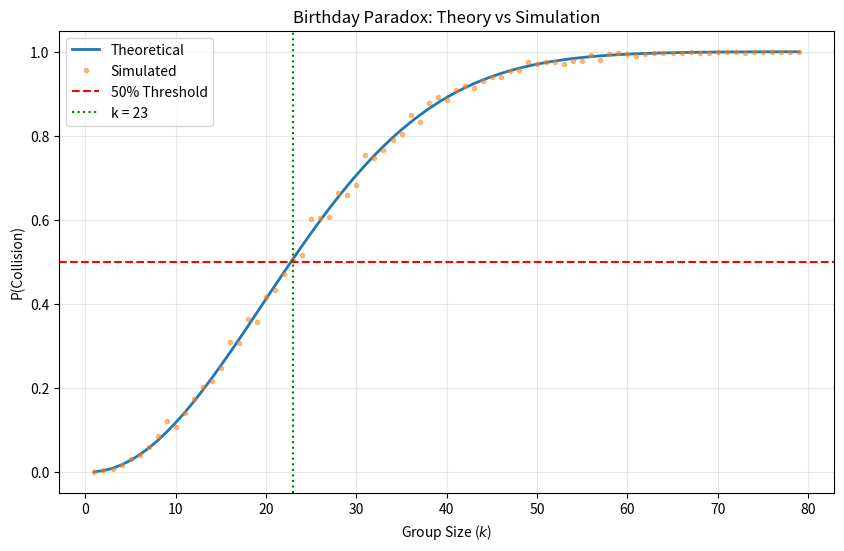
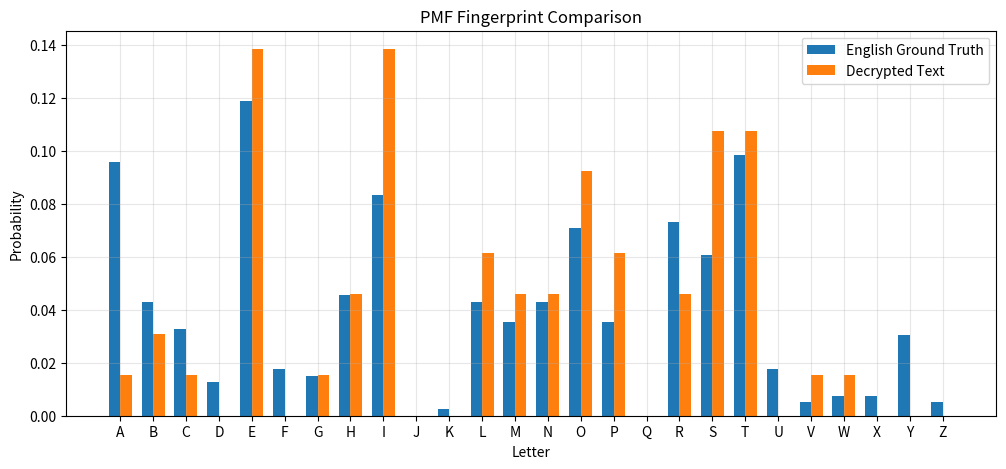

Here is the Python script that generated these plots, in order:
"""
Math4AI: Probability & Statistics
Assignment 1: The Logic of Uncertainty
Completed Code
"""

import numpy as np
import matplotlib.pyplot as plt
import string

# Reproducibility is key for grading
np.random.seed(42)

# ==========================================
# 1. Probability Spaces: The Birthday Paradox
# ==========================================

def theoretical_birthday_prob(k, days=365):
    """
    Computes the exact probability of at least two people sharing a birthday.
    Formula: 1 - P(all unique)
    """
    if k > days:
        return 1.0

    # Calculate P(unique)
    prob_unique = 1.0
    for i in range(k):
        prob_unique *= (days - i) / days

    return 1.0 - prob_unique

def simulate_birthday_prob(k, num_trials=5000, days=365):
    """
    Estimates probability via Monte Carlo.
    """
    collisions = 0

    for _ in range(num_trials):
        # Generate k random birthdays
        birthdays = np.random.randint(0, days, size=k)

        # Check if there are duplicates
        if len(set(birthdays)) < k:
            collisions += 1

    return collisions / num_trials

def run_section_1():
    print("--- Section 1: Birthday Paradox ---")
    k_values = range(1, 80) # Sufficient range to see the curve
    theory = []
    sim = []

    print("Running simulation (this may take a few seconds)...")
    for k in k_values:
        theory.append(theoretical_birthday_prob(k))
        sim.append(simulate_birthday_prob(k, num_trials=1000))

    # Find k where probability crosses 50%
    cross_k = None
    for i, prob in enumerate(theory):
        if prob >= 0.5:
            cross_k = k_values[i]
            break

    print(f"Theoretical 50% crossover at k = {cross_k}")

    # Plotting for Report
    plt.figure(figsize=(10, 6))
    plt.plot(k_values, theory, label='Theoretical', linewidth=2)
    plt.plot(k_values, sim, 'o', label='Simulated', alpha=0.5, markersize=3)
    plt.axhline(0.5, color='r', linestyle='--', label='50% Threshold')
    plt.axvline(cross_k, color='g', linestyle=':', label=f'k = {cross_k}')
    plt.xlabel('Group Size ($k$)')
    plt.ylabel('P(Collision)')
    plt.title('Birthday Paradox: Theory vs Simulation')
    plt.legend()
    plt.grid(True, alpha=0.3)
    plt.savefig('birthday_plot')
    plt.show()

    return cross_k

# ==========================================
# 2. Conditional Probability: Spam Filter
# ==========================================

# Vocabulary and Probabilities from Assignment Table
vocab = {
    "free":    {"P_w_spam": 0.4,  "P_w_ham": 0.05},
    "prize":   {"P_w_spam": 0.2,  "P_w_ham": 0.01},
    "meeting": {"P_w_spam": 0.05, "P_w_ham": 0.5}
}

P_spam_prior = 0.3
P_ham_prior = 0.7

def classify_email(email_words):
    """
    Returns unnormalized scores for Spam and Ham.
    Score = Prior * Product(P(w|class))
    """
    # Initialize scores with Priors
    score_spam = P_spam_prior
    score_ham = P_ham_prior

    for word in email_words:
        if word in vocab:
            score_spam *= vocab[word]["P_w_spam"]
            score_ham *= vocab[word]["P_w_ham"]

    return score_spam, score_ham

def run_section_2():
    print("\n--- Section 2: Spam Classification ---")
    message = ["free", "meeting"]

    spam_score, ham_score = classify_email(message)

    print(f"Message: {message}")
    print(f"Score (Spam): {spam_score:.6f}")
    print(f"Score (Ham):  {ham_score:.6f}")

    winner = "Spam" if spam_score > ham_score else "Ham"
    print(f"Prediction: {winner}")

    return spam_score, ham_score

# ==========================================
# 3. Discrete RVs: Caesar Cipher
# ==========================================

ENGLISH_CORPUS = """
probability theory is the branch of mathematics concerned with probability
although there are several different probability interpretations probability
theory treats the concept in a rigorous mathematical manner by expressing it
through a set of axioms typically these axioms formalize probability in terms
of a probability space which assigns a measure taking values between zero and
one termed the probability measure to a set of outcomes called the sample space
""".replace("\n", " ")

CIPHER_TEXT = "ZNK COXYZ YKV ZU YURBOTM ZNK VXKIOYOUT VXUHRKS OY ZU KROSOTGZK ZNK OSVUYYOHRK"

def get_pmf(text):
    """
    Computes P(Letter) for all A-Z. Returns a vector of length 26.
    """
    # Helper to stick to A-Z
    text = ''.join([c.upper() for c in text if c.isalpha()])
    total = len(text)
    counts = np.zeros(26)

    # Populate counts
    for char in text:
        idx = ord(char) - ord('A')
        if 0 <= idx < 26:
            counts[idx] += 1

    return counts / total if total > 0 else counts

def decrypt_caesar(cipher_text, ground_truth_pmf):
    best_shift = 0
    best_sse = float('inf')
    best_text = ""

    # Try all possible shifts
    for k in range(26):
        # Construct candidate text by shifting cipher_text by -k
        candidate_chars = []
        for char in cipher_text:
            if char.isalpha():
                shifted_idx = (ord(char.upper()) - ord('A') - k) % 26
                candidate_chars.append(chr(shifted_idx + ord('A')))
            else:
                candidate_chars.append(char)

        candidate_text = "".join(candidate_chars)

        # Compute PMF of candidate text
        candidate_pmf = get_pmf(candidate_text)

        # Compute SSE against ground_truth_pmf
        sse = np.sum((candidate_pmf - ground_truth_pmf) ** 2)

        if sse < best_sse:
            best_sse = sse
            best_shift = k
            best_text = candidate_text

    return best_shift, best_text

def run_section_3():
    print("\n--- Section 3: Cryptanalysis ---")
    english_pmf = get_pmf(ENGLISH_CORPUS)

    shift, decrypted = decrypt_caesar(CIPHER_TEXT, english_pmf)
    decrypted_pmf = get_pmf(decrypted)

    print(f"Detected Shift: {shift}")
    print(f"Decrypted Text: {decrypted}")
    print(f"Original Cipher: {CIPHER_TEXT}")

    # Comparison Plot
    letters = list(string.ascii_uppercase)
    x = np.arange(len(letters))

    plt.figure(figsize=(12, 5))
    width = 0.35
    plt.bar(x - width/2, english_pmf, width, label='English Ground Truth')
    plt.bar(x + width/2, decrypted_pmf, width, label='Decrypted Text')
    plt.xticks(x, letters)
    plt.xlabel('Letter')
    plt.ylabel('Probability')
    plt.title('PMF Fingerprint Comparison')
    plt.legend()
    plt.grid(True, alpha=0.3)
    plt.savefig('pmf_comparison')
    plt.show()

    return shift, decrypted

if __name__ == "__main__":
    print("Math4AI: Probability & Statistics - Assignment 1")
    print("=" * 50)

    # Run all sections
    k_50 = run_section_1()
    spam_score, ham_score = run_section_2()
    shift, decrypted = run_section_3()
